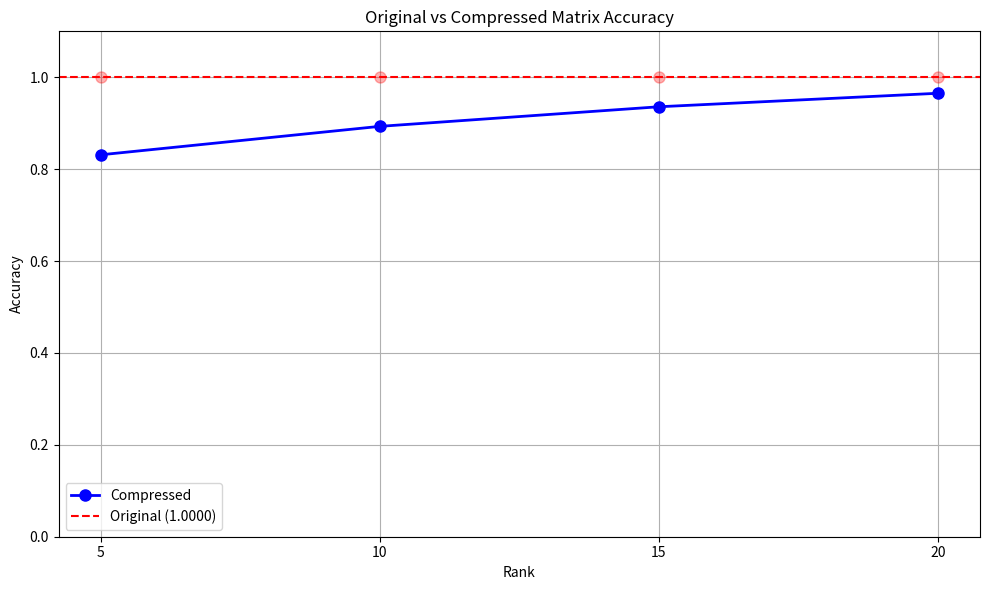

This figure's Python source:
# Copyright (c) 2024 Zenteiq Aitech Innovations Private Limited and
# AiREX Lab, Indian Institute of Science, Bangalore.
# All rights reserved.
#
# This file is part of SciREX
# (Scientific Research and Engineering eXcellence Platform),
# developed jointly by Zenteiq Aitech Innovations and AiREX Lab
# [redacted]
#
# Licensed under the Apache License, Version 2.0 (the "License");
# you may not use this file except in compliance with the License.
# You may obtain a copy of the License at
#
#     http://www.apache.org/licenses/LICENSE-2.0
#
# Unless required by applicable law or agreed to in writing, software
# distributed under the License is distributed on an "AS IS" BASIS,
# WITHOUT WARRANTIES OR CONDITIONS OF ANY KIND, either express or implied.
# See the License for the specific language governing permissions and
# limitations under the License.
#
# For any clarifications or special considerations,
# please contact: [email redacted]

"""
Example Script: tensor_svd.py
    Implements matrix compression using SVD (Singular Value Decomposition) to demonstrate
    dimensionality reduction. Compresses a 50x40 matrix using different ranks and
    analyzes compression ratio and accuracy.

    Features:
        - SVD-based matrix compression
        - Compression ratio analysis
        - Accuracy visualization

    Dependencies: NumPy, Matplotlib

    Authors:
[redacted]

    Version: 01/27/2025
"""

import numpy as np
import matplotlib.pyplot as plt

# matrix (50x40)
original_matrix = np.random.random((50, 40))


def compress_matrix(matrix, rank):
    U, s, Vt = np.linalg.svd(matrix, full_matrices=False)

    # Truncate to rank
    U_compressed = U[:, :rank]
    s_compressed = s[:rank]
    Vt_compressed = Vt[:rank, :]

    # Reconstruct matrix
    reconstructed = U_compressed @ np.diag(s_compressed) @ Vt_compressed

    # Calculate reconstruction accuracy (1 - normalized error)
    error = np.mean((matrix - reconstructed) ** 2)
    max_possible_error = np.mean(matrix**2)
    accuracy = 1 - (error / max_possible_error)

    # Calculate compression size
    original_size = matrix.size
    compressed_size = U_compressed.size + s_compressed.size + Vt_compressed.size
    compression_ratio = compressed_size / original_size

    return (
        accuracy,
        compressed_size,
        compression_ratio,
        U_compressed.shape,
        s_compressed.shape,
        Vt_compressed.shape,
    )


# Calculate original matrix accuracy and size
original_accuracy = 1.0
original_size = original_matrix.size
print(f"Original matrix shape: {original_matrix.shape}")
print(f"Original matrix size: {original_size} elements")
print(f"Original matrix accuracy: {original_accuracy:.4f}")

# Test different ranks
ranks = [5, 10, 15, 20]
accuracies = []
sizes = []
ratios = []

print("\nCompression Details:")
print("-" * 70)
for rank in ranks:
    accuracy, compressed_size, ratio, U_shape, s_shape, Vt_shape = compress_matrix(
        original_matrix, rank
    )
    accuracies.append(accuracy)
    sizes.append(compressed_size)
    ratios.append(ratio)

    print(f"Rank {rank:2d}:")
    print(f"  - Matrix Shapes after SVD:")
    print(f"    * U matrix: {U_shape} = {U_shape[0] * U_shape[1]} elements")
    print(f"    * s vector: {s_shape} = {s_shape[0]} elements")
    print(f"    * Vt matrix: {Vt_shape} = {Vt_shape[0] * Vt_shape[1]} elements")
    print(f"  - Accuracy: {accuracy:.4f}")
    print(f"  - Original Size: {original_size} elements")
    print(f"  - Compressed Size: {compressed_size} elements")
    print(
        f"  - Compression Ratio: {ratio:.2f} (model is {ratio*100:.1f}% of original size)"
    )
    print(f"  - Size Reduction: {(1-ratio)*100:.1f}%")
    print("-" * 70)

# Plot accuracy comparison
plt.figure(figsize=(10, 6))

# Plot compressed accuracies
plt.plot(ranks, accuracies, "bo-", linewidth=2, markersize=8, label="Compressed")

# Plot original accuracy
plt.axhline(
    y=original_accuracy,
    color="r",
    linestyle="--",
    label=f"Original ({original_accuracy:.4f})",
)

# Add points for original accuracy at each rank for better comparison
plt.plot(ranks, [original_accuracy] * len(ranks), "ro", markersize=8, alpha=0.3)

plt.xlabel("Rank")
plt.ylabel("Accuracy")
plt.title("Original vs Compressed Matrix Accuracy")
plt.grid(True)
plt.legend()
plt.xticks(ranks)
plt.ylim(0, 1.1)

plt.tight_layout()
plt.show()
